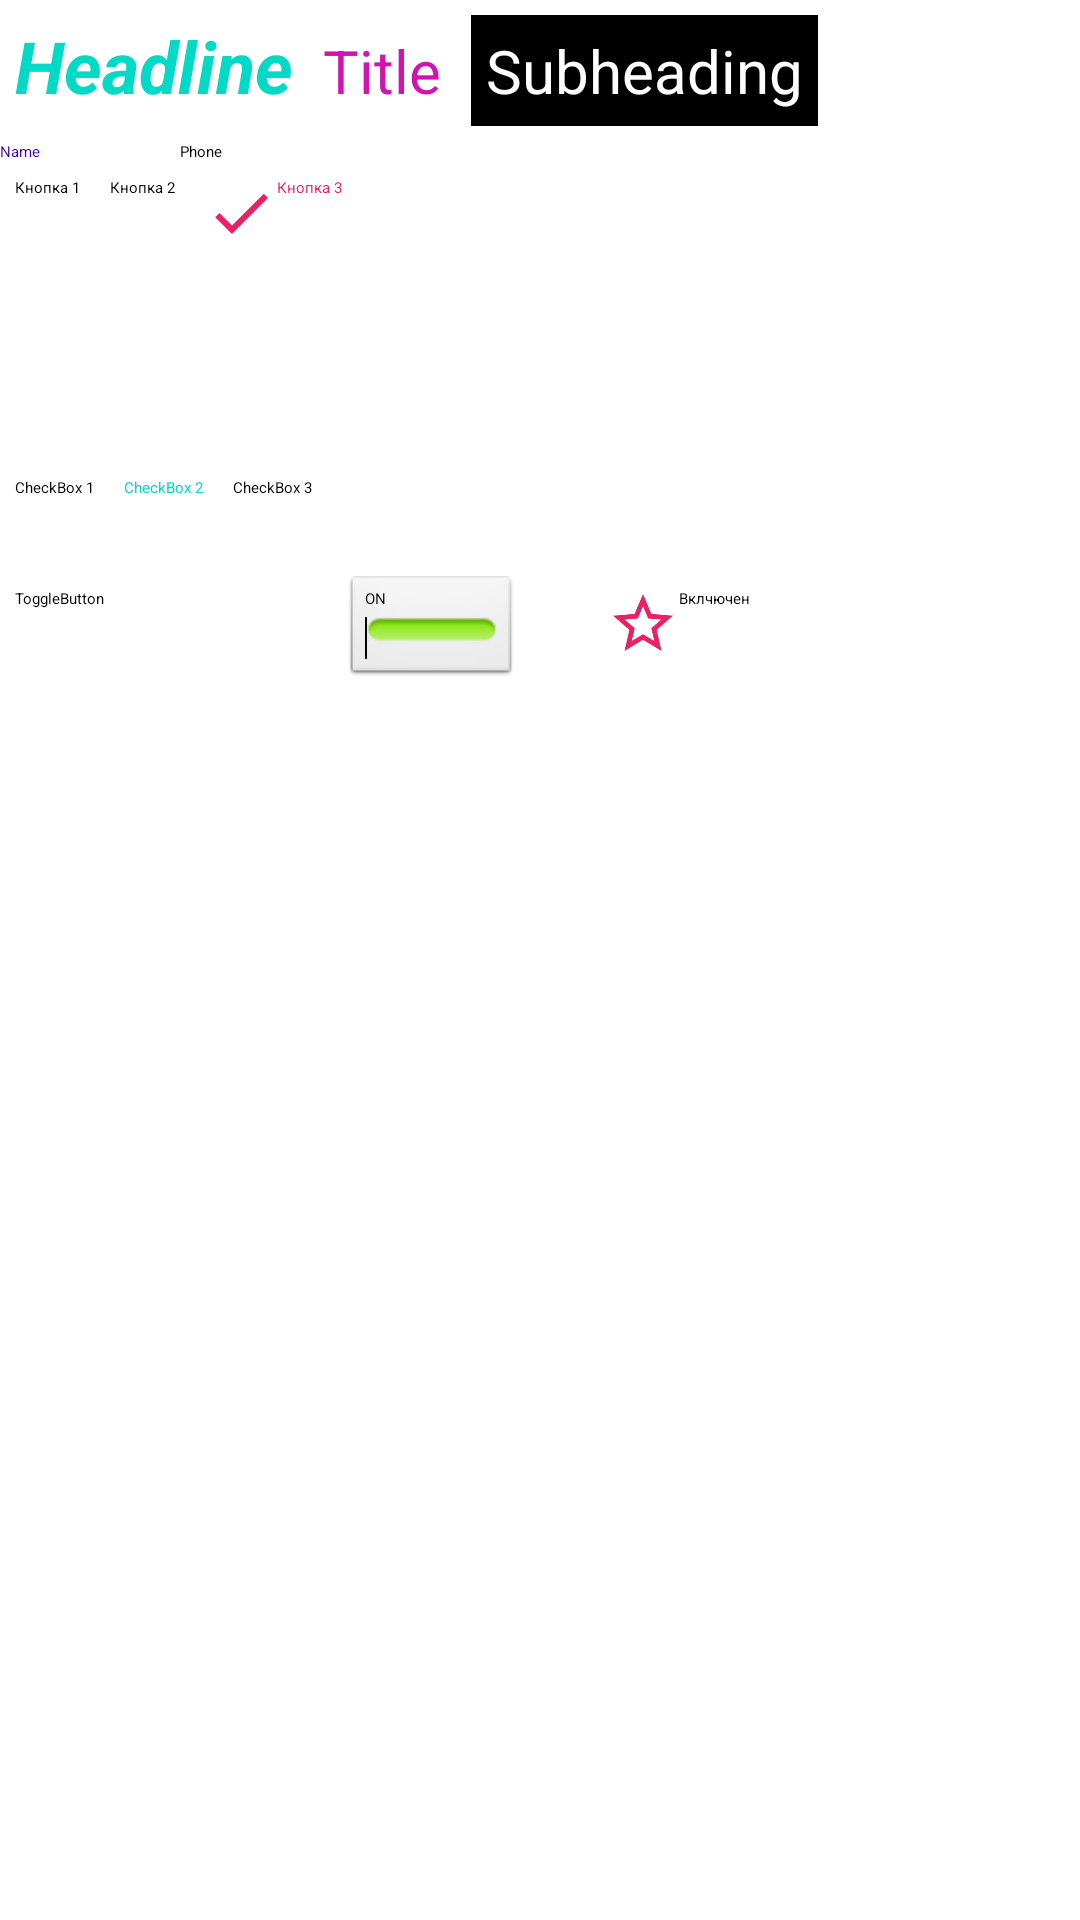

Layout XML and referenced resources for this Android screen:
<!-- AndroidManifest.xml: application theme MyTheme1 -->
<!-- res/layout/activity_main.xml -->
<?xml version="1.0" encoding="utf-8"?>
<LinearLayout
    xmlns:android="http://schemas.android.com/apk/res/android"
    xmlns:tools="http://schemas.android.com/tools"
    android:layout_width="match_parent"
    android:layout_height="match_parent"
    android:layout_margin="10dp"
    android:orientation="vertical"
    tools:context=".MainActivity">

    <LinearLayout
        android:layout_width="match_parent"
        android:layout_height="wrap_content"
        android:orientation="horizontal">

        <TextView
            android:id="@+id/headline1"
            android:layout_width="wrap_content"
            android:layout_height="wrap_content"
            android:layout_margin="5dp"
            android:text="Headline"
            android:textColor="@color/teal_200"
            android:textSize="24sp"
            android:textStyle="bold|italic" />

        <TextView
            android:id="@+id/headline2"
            android:layout_width="wrap_content"
            android:layout_height="wrap_content"
            android:layout_marginLeft="5dp"
            android:layout_marginTop="5dp"
            android:layout_marginRight="5dp"
            android:layout_marginBottom="5dp"
            android:text="Title"
            android:textColor="#D113B2"
            android:textSize="20sp" />

        <TextView
            android:background="@color/black"
            android:id="@+id/headline3"
            android:layout_height="wrap_content"
            android:layout_margin="5dp"
            android:layout_width="wrap_content"
            android:padding="5dp"
            android:text="Subheading"
            android:textColor="#fff"
            android:textSize="20sp" />

    </LinearLayout>

    <LinearLayout
        android:layout_width="match_parent"
        android:layout_height="wrap_content"
        android:orientation="horizontal">

        <EditText
            android:id="@+id/editTextTextPersonName"
            android:layout_width="wrap_content"
            android:layout_height="match_parent"
            android:ems="10"
            android:hint="Name"
            android:inputType="textPersonName"
            android:textColor="@color/purple_700" />

        <EditText
            android:id="@+id/editTextPhone"
            android:layout_width="wrap_content"
            android:layout_height="wrap_content"
            android:layout_weight="1"
            android:ems="10"
            android:hint="Phone"
            android:inputType="phone" />
    </LinearLayout>

    <LinearLayout
        android:layout_width="match_parent"
        android:layout_height="wrap_content"
        android:orientation="horizontal">

        <Button
            android:id="@+id/button"
            android:layout_width="wrap_content"
            android:layout_height="70dp"
            android:layout_margin="5dp"
            android:text="Кнопка 1" />

        <Button
            android:id="@+id/button1"
            android:layout_width="wrap_content"
            android:layout_height="wrap_content"
            android:layout_margin="5dp"
            android:backgroundTint="@color/teal_700"
            android:text="Кнопка 2" />

        <Button
            android:id="@+id/button2"
            style="?borderlessButtonStyle"
            android:layout_width="wrap_content"
            android:layout_height="wrap_content"
            android:layout_margin="5dp"
            android:drawableLeft="@drawable/ic_test_gb"
            android:text="Кнопка 3"
            android:textColor="#E91E63" />

    </LinearLayout>

    <LinearLayout
        android:layout_width="match_parent"
        android:layout_height="wrap_content"
        android:orientation="horizontal">

        <Switch
            android:id="@+id/switch1"
            android:layout_width="wrap_content"
            android:layout_height="wrap_content"
            android:layout_margin="10dp"
            android:checked="true"
            android:text="Switch 1"
            tools:ignore="UseSwitchCompatOrMaterialXml" />

        <Switch
            android:id="@+id/switch2"
            android:layout_width="wrap_content"
            android:layout_height="wrap_content"
            android:layout_margin="10dp"
            android:checked="true"
            android:text="Switch 2"
            android:theme="@style/MySwitch"
            tools:ignore="UseSwitchCompatOrMaterialXml" />

        <Switch
            android:id="@+id/switch3"
            android:layout_width="wrap_content"
            android:layout_height="wrap_content"
            android:layout_margin="10dp"
            android:text="Switch 3"
            tools:ignore="UseSwitchCompatOrMaterialXml" />
    </LinearLayout>

    <LinearLayout
        android:layout_width="match_parent"
        android:layout_height="wrap_content"
        android:orientation="horizontal">

        <CheckBox
            android:id="@+id/checkBox"
            android:layout_width="wrap_content"
            android:layout_height="wrap_content"
            android:layout_margin="5dp"
            android:checked="true"
            android:text="CheckBox 1"
            android:theme="@style/MySwitch" />

        <CheckBox
            android:id="@+id/checkBox1"
            android:layout_width="wrap_content"
            android:layout_height="wrap_content"
            android:layout_margin="5dp"
            android:checked="true"
            android:text="CheckBox 2"
            android:textColor="@color/teal_200" />

        <CheckBox
            android:id="@+id/checkBox2"
            android:layout_width="wrap_content"
            android:layout_height="wrap_content"
            android:layout_margin="5dp"
            android:button="@drawable/checkbox_selector"
            android:text="CheckBox 3" />
    </LinearLayout>

    <LinearLayout
        android:layout_width="match_parent"
        android:layout_height="wrap_content"
        android:orientation="horizontal">

        <ToggleButton
            android:id="@+id/toggleButton"
            android:layout_width="100dp"
            android:layout_height="wrap_content"
            android:layout_margin="5dp"
            android:checked="true"
            android:text="ToggleButton" />

        <ToggleButton
            android:id="@+id/toggleButton1"
            style="@android:style/Widget.Button.Toggle"
            android:layout_width="wrap_content"
            android:layout_height="wrap_content"
            android:layout_margin="5dp"
            android:checked="true"
            android:text="ToggleButton" />

        <ToggleButton
            android:checked="true"
            android:drawableLeft="@drawable/ic_baseline_star_outline_24"
            android:id="@+id/toggleButton2"
            android:layout_height="wrap_content"
            android:layout_margin="5dp"
            android:layout_width="wrap_content"
            android:padding="20dp"
            android:text="ToggleButton"
            android:textOff="Выключен"
            android:textOn="Вклчючен" />
    </LinearLayout>
</LinearLayout>
<!-- resources referenced by this layout -->
<resources>
  <color name="black">#FF000000</color>
  <color name="purple_700">#FF3700B3</color>
  <color name="teal_200">#FF03DAC5</color>
  <color name="teal_700">#FF018786</color>
  <!-- drawable ic_baseline_star_outline_24 (drawable) -->
  <vector android:height="24dp" android:tint="#E92165"
      android:viewportHeight="24" android:viewportWidth="24"
      android:width="24dp" xmlns:android="http://schemas.android.com/apk/res/android">
      <path android:fillColor="@android:color/white" android:pathData="M22,9.24l-7.19,-0.62L12,2 9.19,8.63 2,9.24l5.46,4.73L5.82,21 12,17.27 18.18,21l-1.63,-7.03L22,9.24zM12,15.4l-3.76,2.27 1,-4.28 -3.32,-2.88 4.38,-0.38L12,6.1l1.71,4.04 4.38,0.38 -3.32,2.88 1,4.28L12,15.4z"/>
  </vector>
  <!-- drawable ic_test_gb (drawable) -->
  <vector android:height="24dp" android:tint="#E92165"
      android:viewportHeight="24" android:viewportWidth="24"
      android:width="24dp" xmlns:android="http://schemas.android.com/apk/res/android">
      <path android:fillColor="@android:color/white" android:pathData="M9,16.17L4.83,12l-1.42,1.41L9,19 21,7l-1.41,-1.41z"/>
  </vector>
  <style name="MySwitch" parent="Theme.AppCompat.Light">
          
          <item name="colorControlActivated">@android:color/holo_green_light</item>
  
          
          <item name="colorSwitchThumbNormal">@android:color/holo_orange_dark</item>
  
          
          <item name="android:colorForeground">@android:color/darker_gray</item>
      </style>
</resources>
